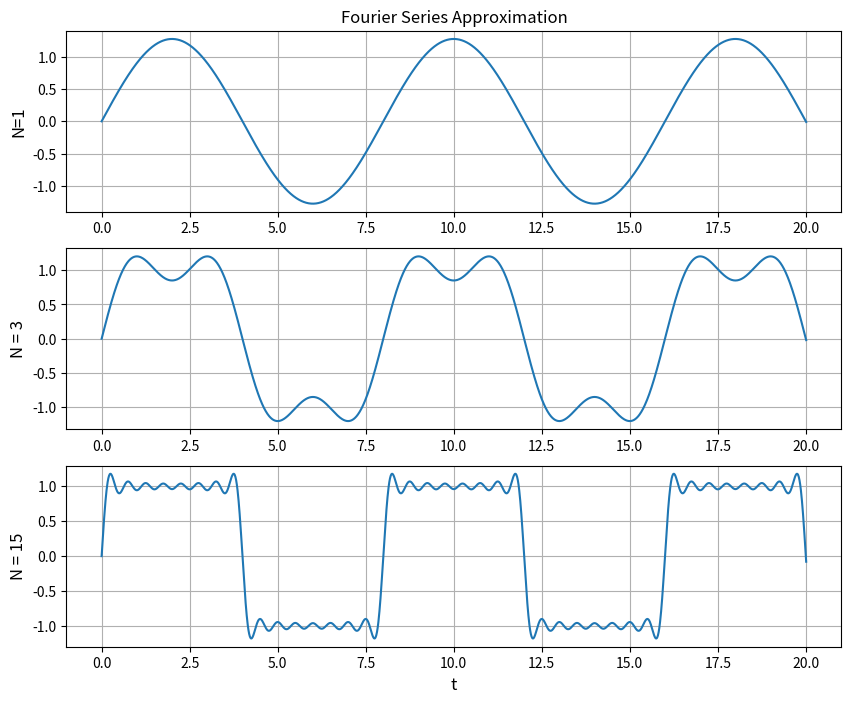
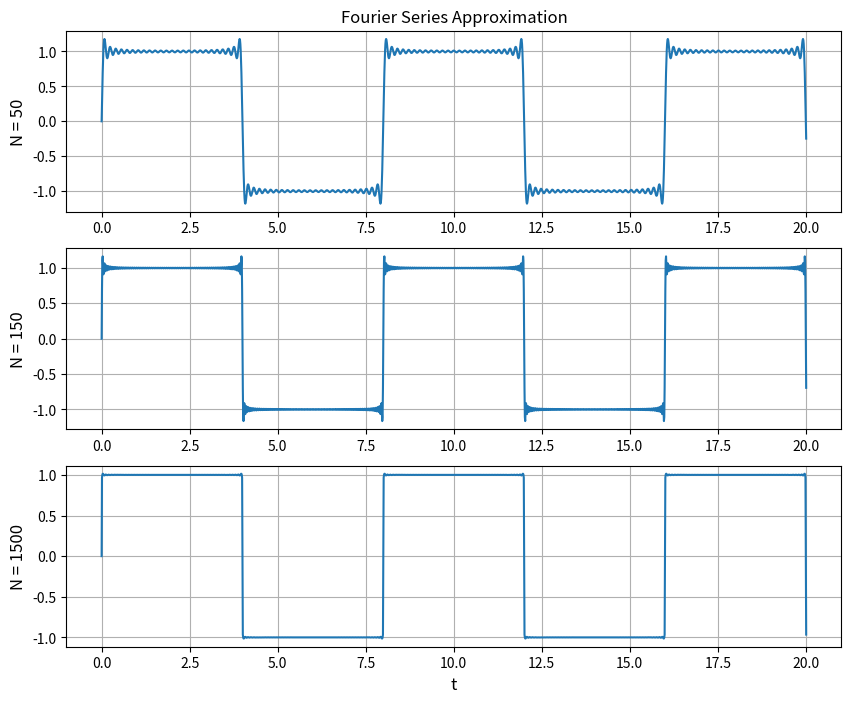

Here is the Python script that generated these plots, in order:
#########################################################################
#																		#
# Tristan Denning														#
# ECE 351 - 51															#
# Lab 8																	#	
# 15MAR2022															#
#																		#
#########################################################################
import numpy as np
import matplotlib.pyplot as plt
import scipy.signal as sig

#---------- Time Array Declaration -------------------------------------------#
steps = 1e-2                                      # RESOLUTION       
t = np.arange(0, 20 + steps , steps )              # INTERVAL



#---------- Function Definitions ---------------------------------------------#
def ak(k):
    y = 0
    
    return y

def bk(k):
    y = (2/(k*np.pi))*(1-(-1)**(k))
    # y = 2/((k)*np.pi)*(1-np.cos((k)*np.pi))
    return y

def fourier(N, T):
    w = 2*np.pi/T
    
    result = 0
    for i in np.arange(1, N+1):
        intermediate = bk(i)*np.sin(i*w*t)
        result += intermediate
    return result

#--------- Task 1 Printout ---------------------------------------------------#
print(u'a\u2080 = ', ak(0))
print(u'a\u2081 = ', ak(1))

print( u'\nb\u2081 = ', bk(1))
print(u'b\u2082 = ', bk(2))
print(u'b\u2083 = ', bk(3))

#--------- Task 2 Plots n = 1, 3, 15 -----------------------------------------#
plt.figure ( figsize = (10 , 8 ) )
plt.subplot (3 , 1 , 1)
plt.plot(t, fourier(1, 8))
plt.grid()
plt.ylabel('N=1', fontsize = 12)
plt.title('Fourier Series Approximation', fontsize = 12)

plt.subplot (3 , 1 , 2)
plt.plot(t, fourier(3, 8))
plt.grid()
plt.ylabel('N = 3', fontsize = 12)

plt.subplot (3 , 1 , 3)
plt.plot(t, fourier(15, 8))
plt.grid()
plt.ylabel('N = 15', fontsize = 12)
plt.xlabel('t', fontsize  = 12)

#--------- Task 2 Plots n = 1, 3, 15 -----------------------------------------#

plt.figure ( figsize = (10 , 8 ) )
plt.subplot (3 , 1 , 1)
plt.plot(t, fourier(50, 8))
plt.grid()
plt.ylabel('N = 50', fontsize = 12)
plt.title('Fourier Series Approximation', fontsize = 12)

plt.subplot (3 , 1 , 2)
plt.plot(t, fourier(150, 8))
plt.grid()
plt.ylabel('N = 150', fontsize = 12)

plt.subplot (3 , 1 , 3)
plt.plot(t, fourier(1500, 8))
plt.grid()
plt.ylabel('N = 1500', fontsize = 12)
plt.xlabel('t', fontsize  = 12)
